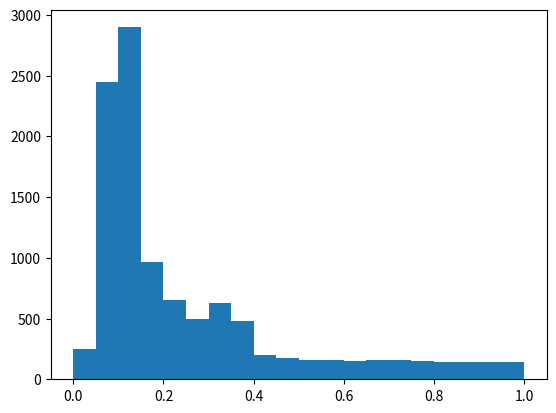

Reproduce this figure in Python.
#creates distributions of values corresponding to spotifys data
import numpy as np
import matplotlib.pyplot as plt
from scipy import stats

#descriptions of distributions of said key
#see more about these distributions at https://developer.spotify.com/documentation/web-api/reference/tracks/get-audio-features/
#TODO: create all dists
ALL_DIST = {"acousticness":[3000,800,625,500,450,400,390,380,350,348,345,340,350,345,320,340,400,405,410,500],
            "danceability":[20,40,75,180,198,250,375,450,600,775,950,1010,1020,1050,1000,825,625,350,175,75],
            "energy":[190,150,200,240,250,300,350,400,495,560,600,650,640,750,770,800,725,720,705,535],
            "instrumentalness":[7600,100,75,50,75,75,50,50,50,25,25,50,50,60,75,100,150,225,300,125],
            "liveness":[250,2450,2900,965,650,500,625,480,200,175,160,155,150,155,160,150,140,145,145,145,160,175]}

#creates an array distributed such that values correspond a histogram described by 'vals'
def create_distribution(vals):
    dist = np.zeros(1)
    i=0
    offset = 0

    #fill array with linearly spaced numbers found from 'vals'
    while i<20:
        temp = np.linspace(offset, offset+0.05, vals[i])
        dist = np.concatenate((dist, temp))
        i+=1
        offset+=0.05
    return dist

#calculates 'num' percentile in distribution 'dist'
def get_percentile(name, num):
    return stats.percentileofscore(ALL_DIST[name],num)

def init():
    #create all the distributions
    for descrip in ALL_DIST:
        ALL_DIST[descrip] = create_distribution(ALL_DIST[descrip])
    
    #song length is normally distributed, approx described as below
    ALL_DIST["duration_ms"] = np.random.normal(242000, scale=75000, size=10000)

    graph = plt.hist(ALL_DIST["liveness"], bins=20)
    plt.show()

def main():
    init()

if __name__ == "__main__":
    main()



